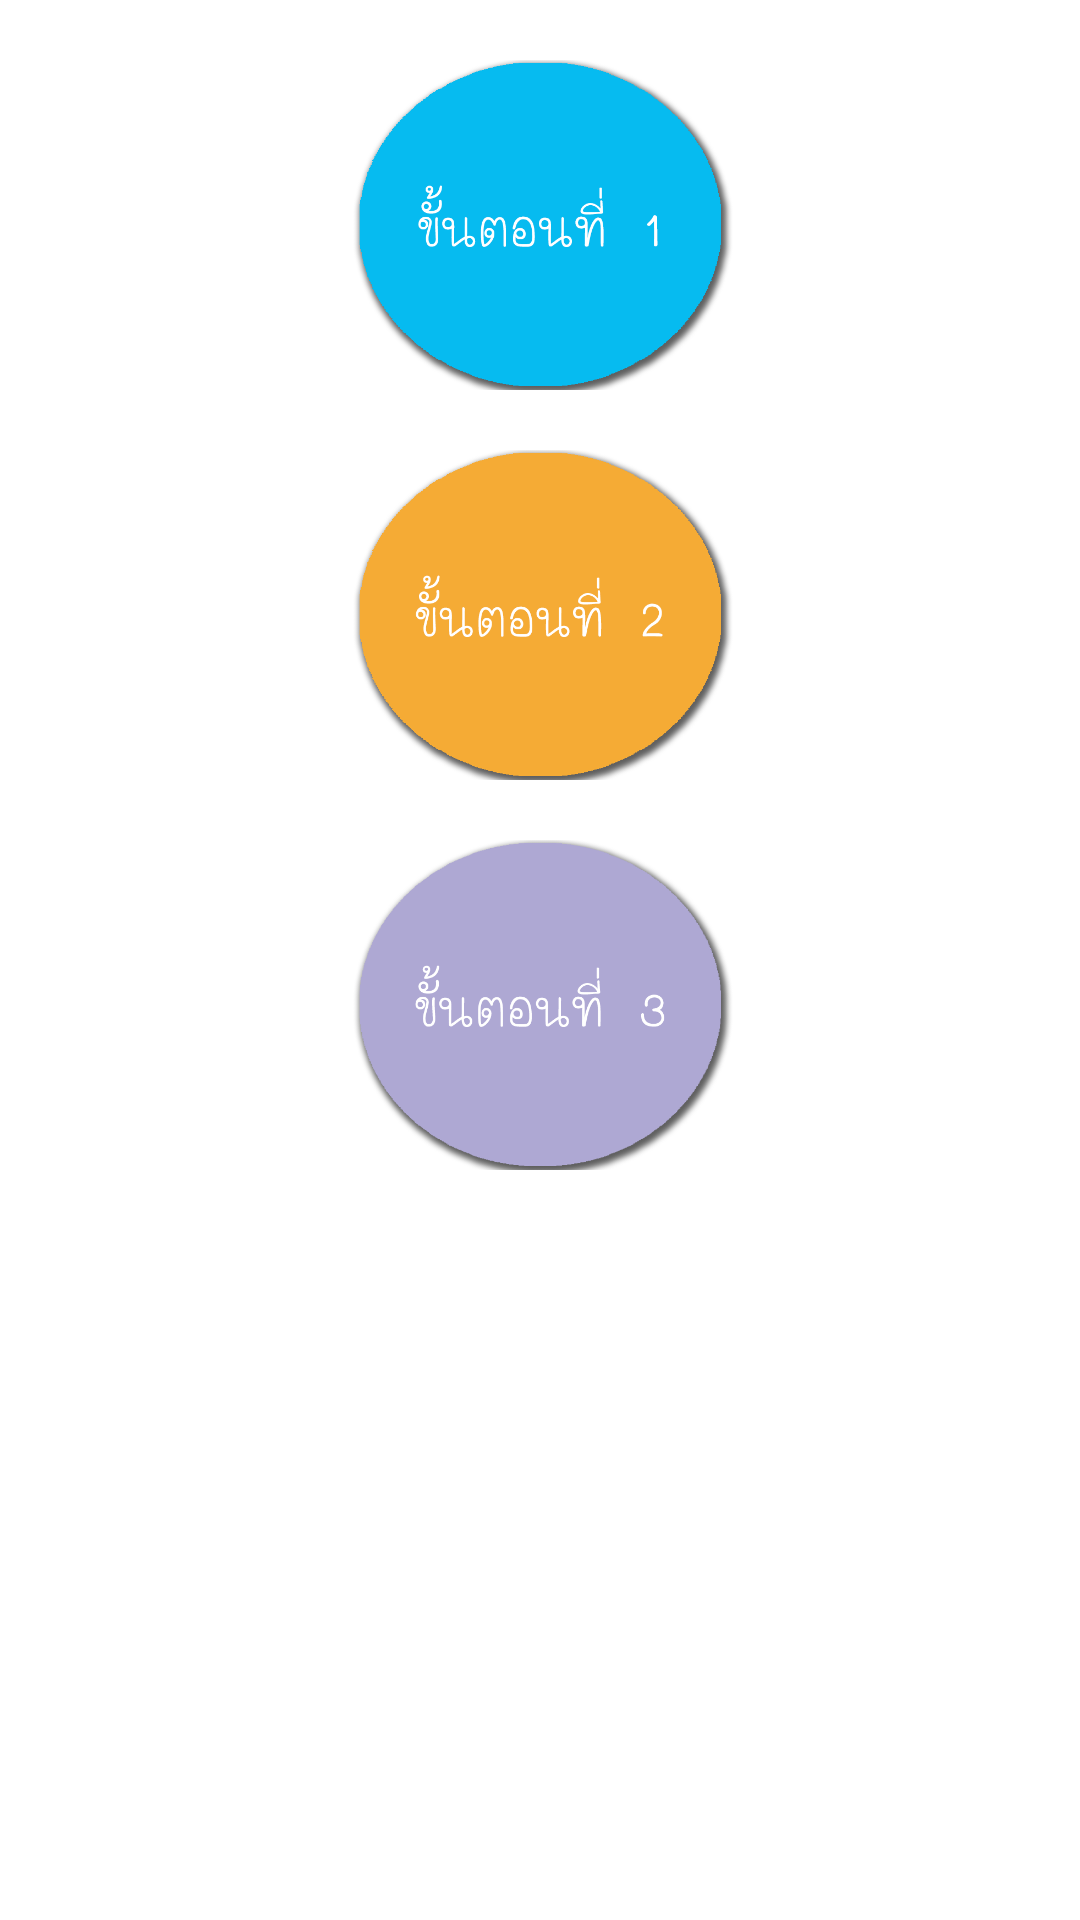

Write the Android layout XML for this screen, with the resource values it uses.
<!-- AndroidManifest.xml: fallback theme Theme.MaterialComponents.DayNight.NoActionBar -->
<!-- res/layout/layoutex.xml -->
<?xml version="1.0" encoding="utf-8"?>
<RelativeLayout xmlns:android="http://schemas.android.com/apk/res/android"
    xmlns:tools="http://schemas.android.com/tools"
    android:layout_width="match_parent"
    android:layout_height="match_parent"
    android:orientation="vertical"
    tools:context=".LayoutEx">


    <ImageView
        android:id="@+id/headerEx"
        android:layout_width="500dp"
        android:layout_height="0dp"
        android:layout_alignParentTop="true"
        android:contentDescription="@string/HeaderEX"
        android:src="@drawable/headex" />

    <ImageView
        android:id="@+id/IconClassOne"
        android:layout_width="300dp"
        android:layout_height="110dp"

        android:layout_alignLeft="@+id/IconClassTwo"
        android:layout_alignStart="@+id/IconClassTwo"
        android:layout_below="@+id/headerEx"
        android:layout_marginTop="20dp"
        android:contentDescription="@string/IconClassTwo"
        android:gravity="center_horizontal|center_vertical"
        android:src="@drawable/c1" />


    <ImageView
        android:id="@+id/IconClassTwo"
        android:layout_width="300dp"
        android:layout_height="110dp"
        android:layout_below="@+id/IconClassOne"
        android:layout_centerHorizontal="true"
        android:layout_marginTop="20dp"
        android:contentDescription="@string/IconClassTwo"
        android:src="@drawable/c2" />


    <ImageView
        android:id="@+id/IconClassThree"
        android:layout_width="300dp"
        android:layout_height="110dp"
        android:layout_alignLeft="@+id/IconClassTwo"

        android:layout_alignStart="@+id/IconClassTwo"
        android:layout_below="@+id/IconClassTwo"
        android:layout_marginTop="20dp"
        android:contentDescription="@string/IconClassTree"
        android:src="@drawable/c3" />

    <ImageView

        android:id="@+id/back"
        android:layout_width="141dp"
        android:layout_height="80dp"
        android:layout_alignParentBottom="true"
        android:layout_centerHorizontal="true"
        android:layout_gravity="center"
        android:contentDescription="@string/IconBack"
        android:gravity="center_horizontal|center_vertical"
        android:src="@drawable/backicon" />
</RelativeLayout>
<!-- resources referenced by this layout -->
<resources>
  <!-- drawable c1: png bitmap (drawable, 38638 bytes) -->
  <!-- drawable c2: png bitmap (drawable, 39547 bytes) -->
  <!-- drawable c3: png bitmap (drawable, 49331 bytes) -->
  <!-- drawable headex: png bitmap (drawable, 19252 bytes) -->
  <string name="HeaderEX">HeaderEX</string>
  <string name="IconBack">IconBack</string>
  <string name="IconClassTree">IconClassTree</string>
  <string name="IconClassTwo">IconClassTwo</string>
</resources>
